Labelled photos from "eye-classification", an image-classification folder in khangpd15/BACK_END_AI_LACMAT. The possible labels are: esotropia, exotropia, hypertropia, hypotropia, normal.

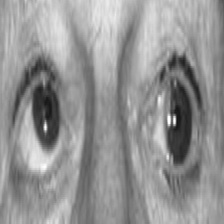
Label: hypertropia

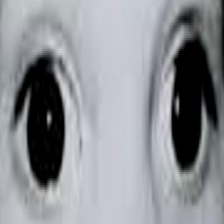
Label: exotropia

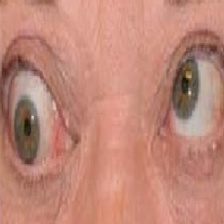
Label: hypotropia

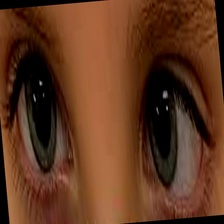
Label: esotropia

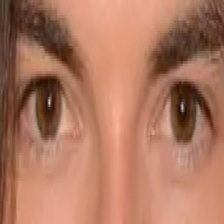
Label: normal

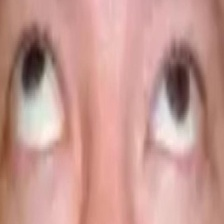
Label: hypertropia
